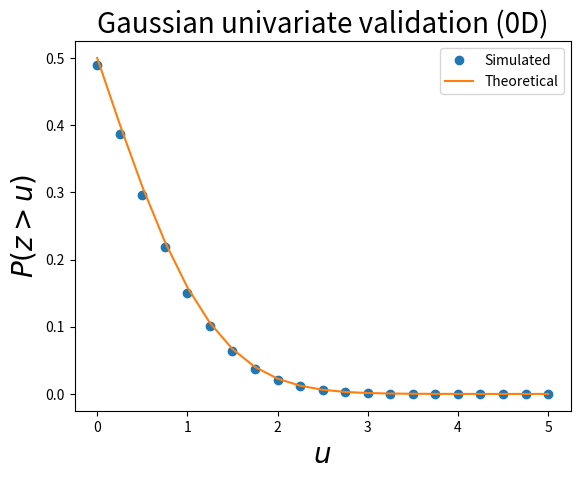

This chart was generated by the following Python code:

import numpy as np
from scipy import stats
import matplotlib.pyplot as plt



#(0) Set parameters:
np.random.seed(0)
nResponses    = 10000


#(1) Generate Gaussian data:
y             = np.random.randn(nResponses)


#(2) Survival functions:
heights       = np.linspace(0, 5, 21)
sf            = np.array(  [ (y>h).mean()  for h in heights]  )
sfE           = stats.norm.sf(heights)  #theoretical


#(3) Plot results:
plt.close('all')
ax            = plt.axes()
ax.plot(heights, sf, 'o', label='Simulated')
ax.plot(heights, sfE, '-', label='Theoretical')
ax.set_xlabel('$u$', size=20)
ax.set_ylabel('$P (z > u)$', size=20)
ax.legend()
ax.set_title('Gaussian univariate validation (0D)', size=20)
plt.show()
